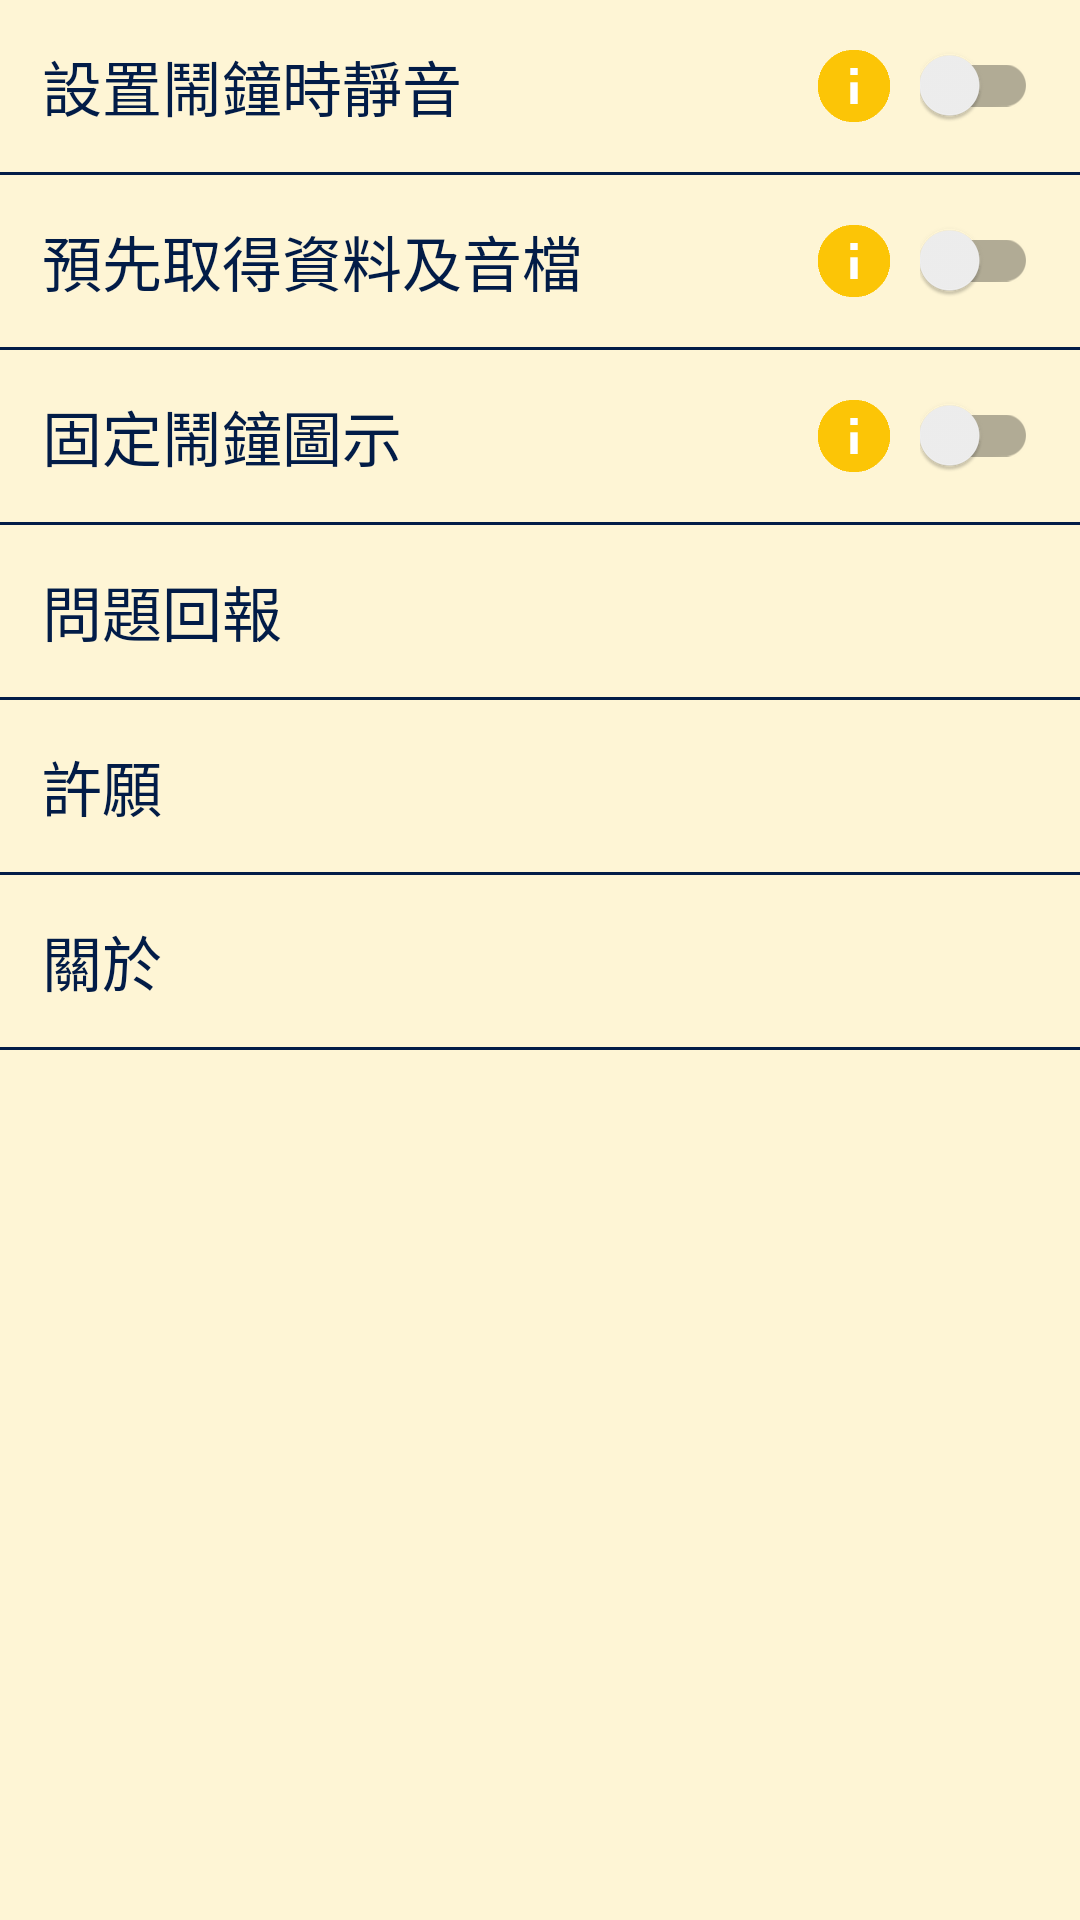

Android layout source for this screen:
<!-- AndroidManifest.xml: application theme AppTheme -->
<!-- res/layout/fragment_setting.xml -->
<?xml version="1.0" encoding="utf-8"?>
<FrameLayout xmlns:android="http://schemas.android.com/apk/res/android"
    xmlns:tools="http://schemas.android.com/tools"
    android:layout_width="match_parent"
    android:layout_height="match_parent"
    tools:context=".ui.fragment.SettingFragment">

    <LinearLayout
        android:layout_width="match_parent"
        android:layout_height="match_parent"
        android:background="@color/colorPaleYellow"
        android:orientation="vertical">

        <LinearLayout
            android:id="@+id/ll_mute"
            android:layout_width="match_parent"
            android:layout_height="wrap_content"
            android:gravity="center_vertical"
            android:orientation="horizontal"
            android:padding="14dp">

            <TextView
                android:layout_width="0dp"
                android:layout_height="wrap_content"
                android:layout_marginEnd="10dp"
                android:layout_weight="1"
                android:text="設置鬧鐘時靜音"
                android:textColor="@color/colorBlue"
                android:textSize="20sp" />

            <ImageView
                android:id="@+id/iv_mute_info"
                android:layout_width="24dp"
                android:layout_height="24dp"
                android:layout_marginEnd="10dp"
                android:src="@drawable/info" />

            <android.support.v7.widget.SwitchCompat
                android:id="@+id/sc_mute"
                android:layout_width="wrap_content"
                android:layout_height="wrap_content"
                android:checked="false"
                android:clickable="false" />

        </LinearLayout>

        <View
            android:layout_width="match_parent"
            android:layout_height="1dp"
            android:background="@color/colorBlue" />

        <LinearLayout
            android:id="@+id/ll_advance"
            android:layout_width="match_parent"
            android:layout_height="wrap_content"
            android:gravity="center_vertical"
            android:orientation="horizontal"
            android:padding="14dp">

            <TextView
                android:layout_width="0dp"
                android:layout_height="wrap_content"
                android:layout_marginEnd="10dp"
                android:layout_weight="1"
                android:text="預先取得資料及音檔"
                android:textColor="@color/colorBlue"
                android:textSize="20sp" />

            <ImageView
                android:id="@+id/iv_advance_info"
                android:layout_width="24dp"
                android:layout_height="24dp"
                android:layout_marginEnd="10dp"
                android:src="@drawable/info" />

            <android.support.v7.widget.SwitchCompat
                android:id="@+id/sc_advance"
                android:layout_width="wrap_content"
                android:layout_height="wrap_content"
                android:checked="false"
                android:clickable="false" />

        </LinearLayout>

        <View
            android:layout_width="match_parent"
            android:layout_height="1dp"
            android:background="@color/colorBlue" />

        <LinearLayout
            android:id="@+id/ll_fixed"
            android:layout_width="match_parent"
            android:layout_height="wrap_content"
            android:gravity="center_vertical"
            android:orientation="horizontal"
            android:padding="14dp">

            <TextView
                android:layout_width="0dp"
                android:layout_height="wrap_content"
                android:layout_marginEnd="10dp"
                android:layout_weight="1"
                android:text="固定鬧鐘圖示"
                android:textColor="@color/colorBlue"
                android:textSize="20sp" />

            <ImageView
                android:id="@+id/iv_fixed_info"
                android:layout_width="24dp"
                android:layout_height="24dp"
                android:layout_marginEnd="10dp"
                android:src="@drawable/info" />

            <android.support.v7.widget.SwitchCompat
                android:id="@+id/sc_fixed"
                android:layout_width="wrap_content"
                android:layout_height="wrap_content"
                android:checked="false"
                android:clickable="false" />

        </LinearLayout>

        <View
            android:layout_width="match_parent"
            android:layout_height="1dp"
            android:background="@color/colorBlue" />

        <LinearLayout
            android:id="@+id/ll_error_report"
            android:layout_width="match_parent"
            android:layout_height="wrap_content"
            android:gravity="center_vertical"
            android:orientation="horizontal"
            android:padding="14dp">

            <TextView
                android:layout_width="0dp"
                android:layout_height="wrap_content"
                android:layout_weight="1"
                android:text="問題回報"
                android:textColor="@color/colorBlue"
                android:textSize="20sp" />

        </LinearLayout>

        <View
            android:layout_width="match_parent"
            android:layout_height="1dp"
            android:background="@color/colorBlue" />

        <LinearLayout
            android:id="@+id/ll_wish"
            android:layout_width="match_parent"
            android:layout_height="wrap_content"
            android:gravity="center_vertical"
            android:orientation="horizontal"
            android:padding="14dp">

            <TextView
                android:layout_width="0dp"
                android:layout_height="wrap_content"
                android:layout_weight="1"
                android:text="許願"
                android:textColor="@color/colorBlue"
                android:textSize="20sp" />

        </LinearLayout>

        <View
            android:layout_width="match_parent"
            android:layout_height="1dp"
            android:background="@color/colorBlue" />

        <LinearLayout
            android:id="@+id/ll_about"
            android:layout_width="match_parent"
            android:layout_height="wrap_content"
            android:gravity="center_vertical"
            android:orientation="horizontal"
            android:padding="14dp">

            <TextView
                android:layout_width="0dp"
                android:layout_height="wrap_content"
                android:layout_weight="1"
                android:text="關於"
                android:textColor="@color/colorBlue"
                android:textSize="20sp" />

        </LinearLayout>

        <View
            android:layout_width="match_parent"
            android:layout_height="1dp"
            android:background="@color/colorBlue" />

    </LinearLayout>

</FrameLayout>
<!-- resources referenced by this layout -->
<resources>
  <color name="colorBlue">#021c47</color>
  <color name="colorPaleYellow">#fef5d5</color>
  <!-- drawable info: png bitmap (drawable, 492 bytes) -->
  <style name="AppTheme" parent="Theme.AppCompat.Light.NoActionBar">
          
          <item name="colorPrimary">@color/colorMainYellow</item>
          <item name="colorPrimaryDark">@color/colorMainYellow</item>
          <item name="colorAccent">@color/colorBlue</item>
      </style>
  <color name="colorMainYellow">#fcc506</color>
</resources>
